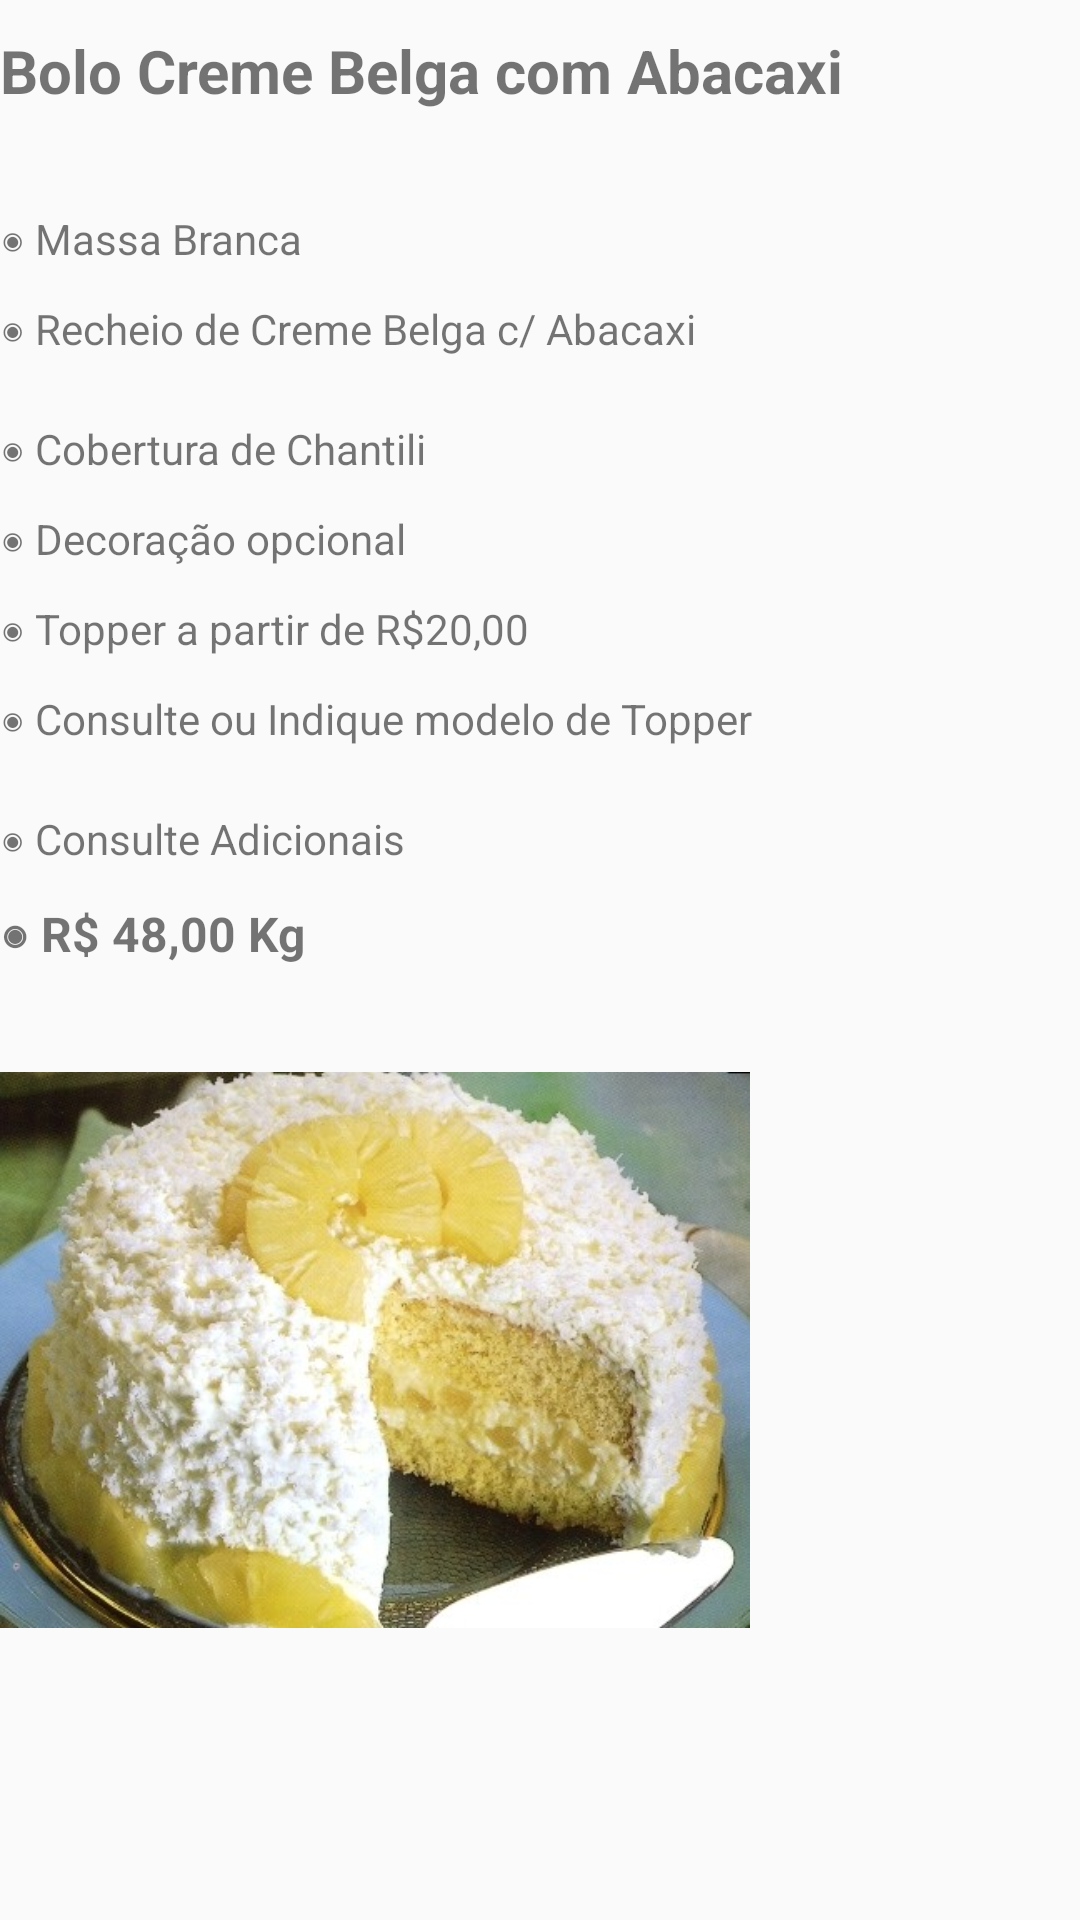

Produce the Android XML layout that renders to this screen, including the resource entries it uses.
<!-- AndroidManifest.xml: application theme Theme.BolosSheila -->
<!-- res/layout/fragment_bolo_creme_abacaxi.xml -->
<?xml version="1.0" encoding="utf-8"?>
<FrameLayout xmlns:android="http://schemas.android.com/apk/res/android"
    xmlns:tools="http://schemas.android.com/tools"
    android:layout_width="match_parent"
    android:layout_height="match_parent"
    tools:context=".fragmentos.Bolo_creme_abacaxi"
    android:background="@drawable/fundo_apk">

    
    <TextView
        android:layout_width="match_parent"
        android:layout_height="wrap_content"
        android:layout_marginTop="10dp"
        android:text="@string/bca_igTopo"
        android:textSize="20sp"
        android:textStyle="bold" />
    <TextView
        android:layout_width="match_parent"
        android:layout_height="wrap_content"
        android:text="@string/bca_ig1"
        android:layout_marginTop="70dp"/>
    <TextView
        android:layout_width="match_parent"
        android:layout_height="wrap_content"
        android:text="@string/bca_ig2"
        android:layout_marginTop="100dp"/>
    <TextView
        android:layout_width="match_parent"
        android:layout_height="wrap_content"
        android:text="@string/bca_ig3"
        android:layout_marginTop="140dp"/>
    <TextView
        android:layout_width="match_parent"
        android:layout_height="wrap_content"
        android:text="@string/bca_ig4"
        android:layout_marginTop="170dp"/>
    <TextView
        android:layout_width="match_parent"
        android:layout_height="wrap_content"
        android:text="@string/bca_ig5"
        android:layout_marginTop="200dp"/>
    <TextView
        android:layout_width="match_parent"
        android:layout_height="wrap_content"
        android:text="@string/bca_ig6"
        android:layout_marginTop="230dp"/>
    <TextView
        android:layout_width="match_parent"
        android:layout_height="wrap_content"
        android:text="@string/bca_ig7"
        android:layout_marginTop="270dp"/>
    <TextView
        android:layout_width="match_parent"
        android:layout_height="wrap_content"
        android:layout_marginTop="300dp"
        android:text="@string/bca_ig8"
        android:textSize="16sp"
        android:textStyle="bold" />

    <ImageView
        android:id="@+id/imageView2"
        android:layout_width="250dp"
        android:layout_height="200dp"
        android:layout_marginTop="350dp"
        android:src="@drawable/bolo_creme_abacaxi"
        android:contentDescription="@string/contentString" />


</FrameLayout>
<!-- resources referenced by this layout -->
<resources>
  <!-- drawable bolo_creme_abacaxi: jpg bitmap (drawable, 55229 bytes) -->
  <string name="bca_ig1">◉ Massa Branca</string>
  <string name="bca_ig2">◉ Recheio de Creme Belga c/ Abacaxi</string>
  <string name="bca_ig3">◉ Cobertura de Chantili</string>
  <string name="bca_ig4">◉ Decoração opcional</string>
  <string name="bca_ig5">◉ Topper a partir de R$20,00</string>
  <string name="bca_ig6">◉ Consulte ou Indique modelo de Topper</string>
  <string name="bca_ig7">◉ Consulte Adicionais</string>
  <string name="bca_ig8">◉ R$ 48,00 Kg</string>
  <string name="bca_igTopo">Bolo Creme Belga com Abacaxi</string>
  <string name="contentString">TODO</string>
  <style name="Theme.BolosSheila" parent="Theme.AppCompat.Light.DarkActionBar">
          
          <item name="colorPrimary">@color/Maroon1</item>
          <item name="colorPrimaryDark">@color/DeepPink</item>
          <item name="colorAccent">@color/teal_200</item>
          
      </style>
  <color name="Maroon1">#FF34B3</color>
  <color name="DeepPink">#FF1493</color>
  <color name="teal_200">#FF03DAC5</color>
</resources>
